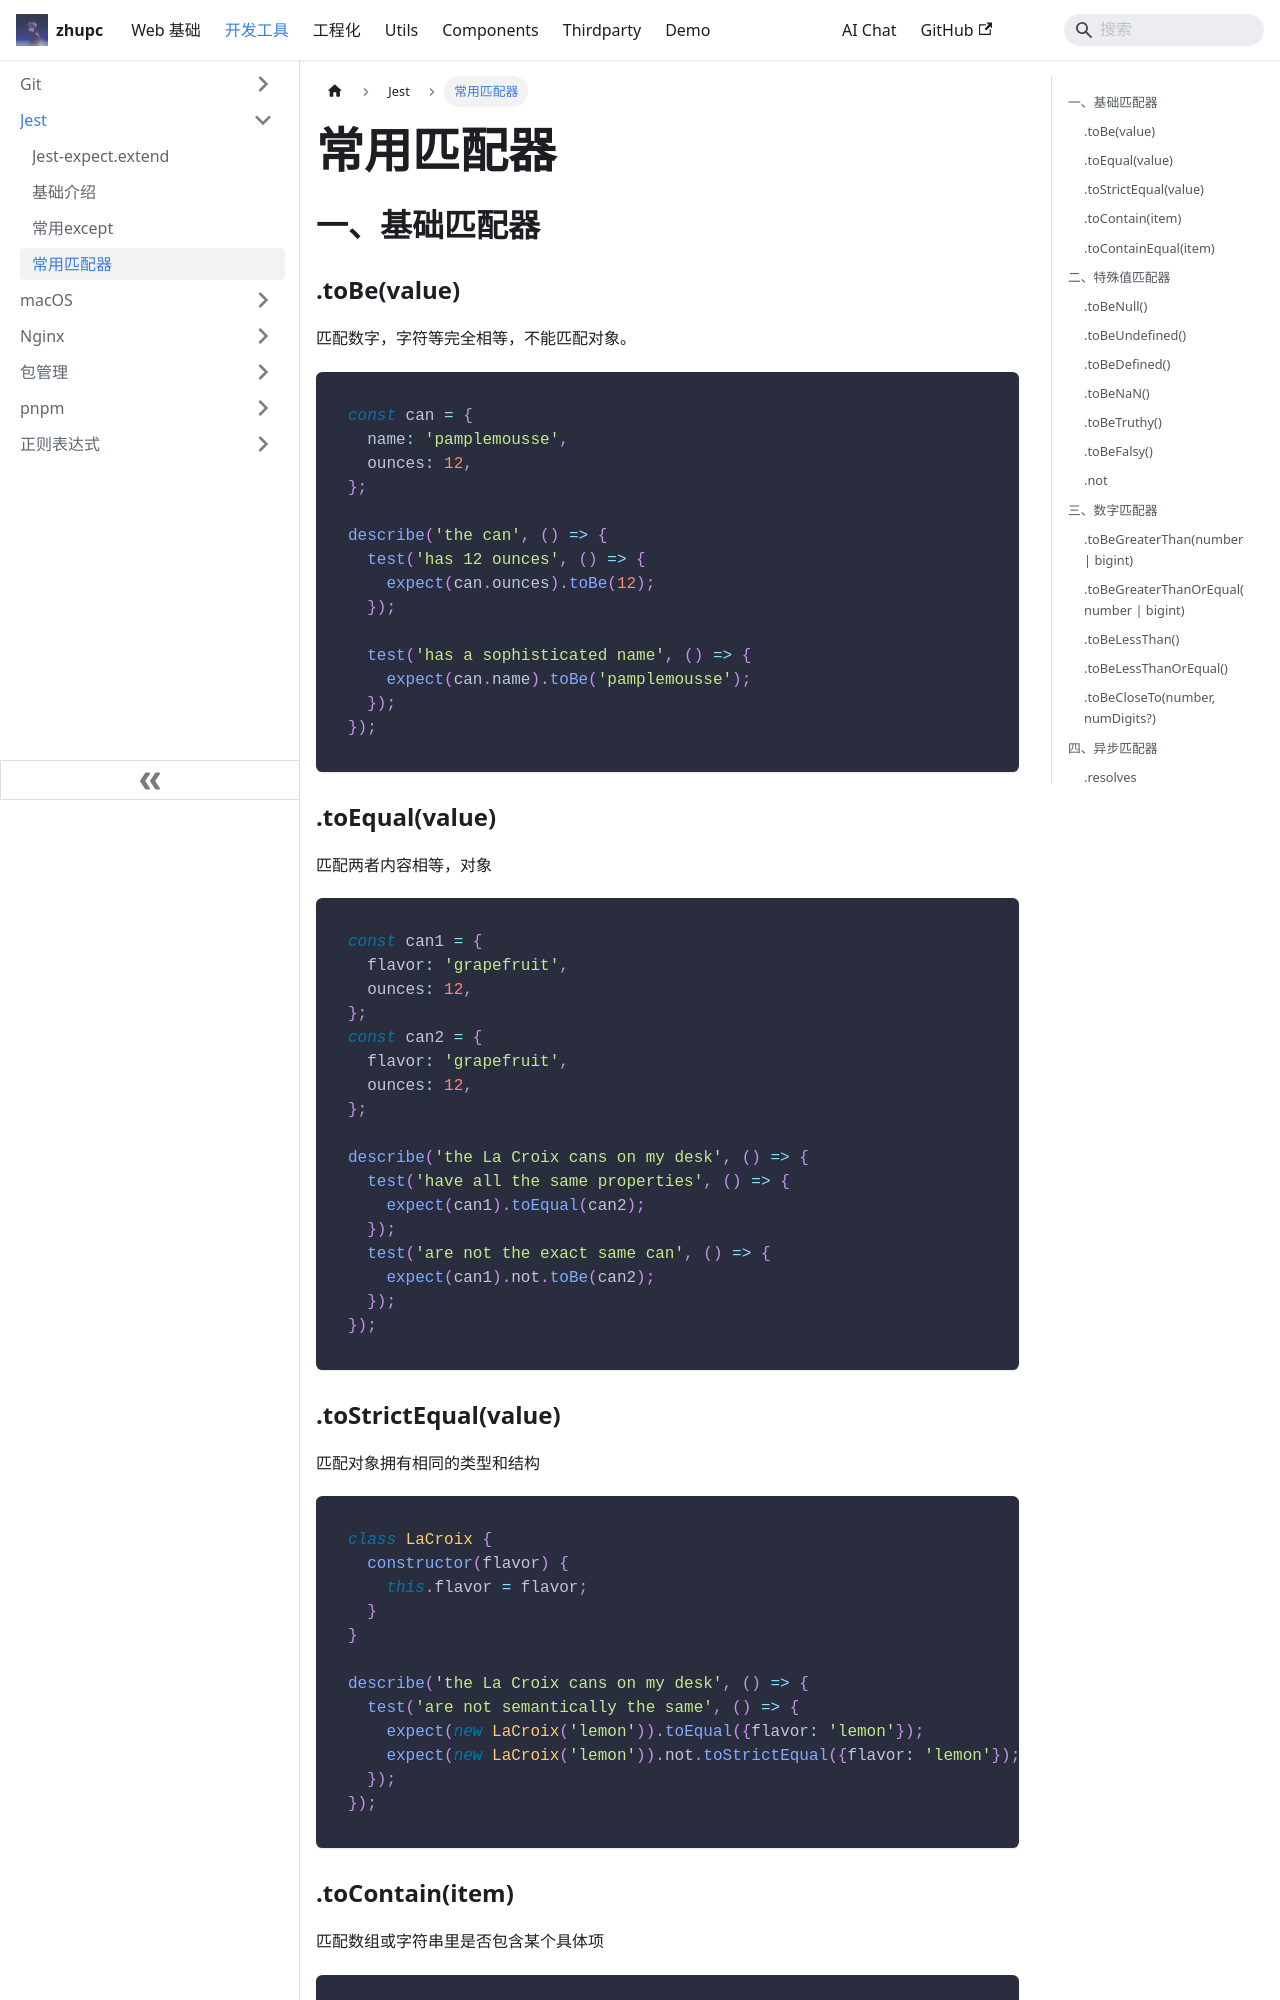

repository: zpcscc/zpcscc.github.io · page: docs/tools/jest/常用匹配器.html · generator: docusaurus

---
title: 常用匹配器
---

## 一、基础匹配器

### .toBe(value)

匹配数字，字符等完全相等，不能匹配对象。

```typescript
const can = {
  name: 'pamplemousse',
  ounces: 12,
};

describe('the can', () => {
  test('has 12 ounces', () => {
    expect(can.ounces).toBe(12);
  });

  test('has a sophisticated name', () => {
    expect(can.name).toBe('pamplemousse');
  });
});
```

### .toEqual(value)

匹配两者内容相等，对象

```typescript
const can1 = {
  flavor: 'grapefruit',
  ounces: 12,
};
const can2 = {
  flavor: 'grapefruit',
  ounces: 12,
};

describe('the La Croix cans on my desk', () => {
  test('have all the same properties', () => {
    expect(can1).toEqual(can2);
  });
  test('are not the exact same can', () => {
    expect(can1).not.toBe(can2);
  });
});
```

### .toStrictEqual(value)

匹配对象拥有相同的类型和结构

```typescript
class LaCroix {
  constructor(flavor) {
    this.flavor = flavor;
  }
}

describe('the La Croix cans on my desk', () => {
  test('are not semantically the same', () => {
    expect(new LaCroix('lemon')).toEqual({flavor: 'lemon'});
    expect(new LaCroix('lemon')).not.toStrictEqual({flavor: 'lemon'});
  });
});
```

### .toContain(item)

匹配数组或字符串里是否包含某个具体项

```typescript
test('the flavor list contains lime', () => {
  expect(getAllFlavors()).toContain('lime');
});
```
